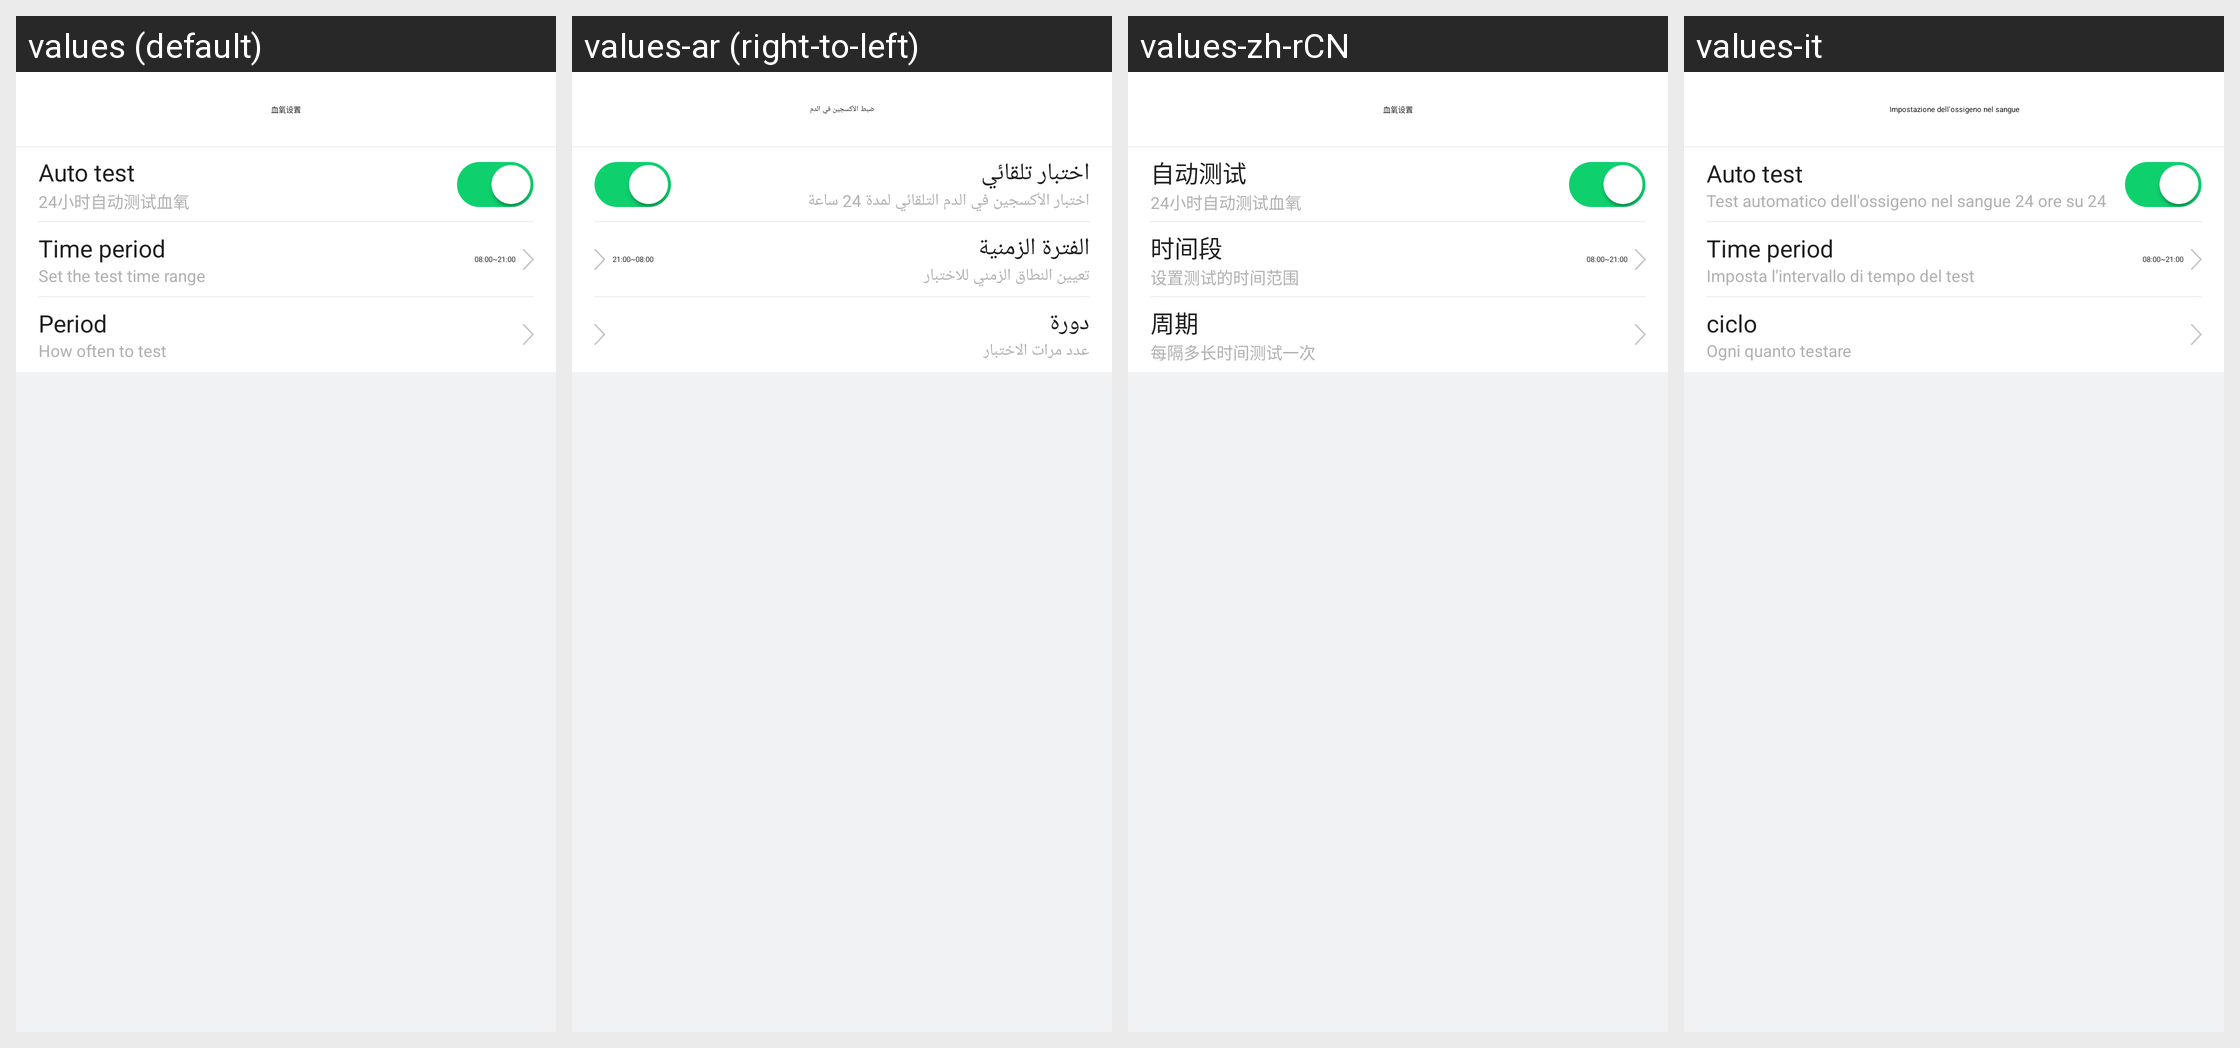

This grid shows one Android layout under several languages. Give, for every string resource on the screen, its name, the default text and each shown locale's text.
Android screen res/layout/activity_oxygen_setting.xml rendered under 4 locales, left to right: values (default), values-ar (right-to-left), values-zh-rCN, values-it. Device: Nexus 5 (rendered at 1080×1920; each locale shown at half size, 540×960, under a caption strip naming it); theme AppTheme.
Other locales in the repository, not shown: values-af, values-am, values-az, values-be, values-bg, values-bn, values-bs, values-ca, values-cs, values-da, values-de, values-el, values-en-rGB, values-es, values-es-rUS, values-et, values-eu, values-fa, values-fi, values-fr, values-fr-rCA, values-gl, values-gu, values-hi, values-hi-rIN, values-hr, values-hu, values-hy, values-in, values-is, values-iw, values-ja, values-ka, values-kk, values-km, values-kn, values-ko, values-ky, values-lo, values-lt, values-lv, values-mk, values-ml, values-mn, values-mr, values-ms, values-my, values-nb, values-ne, values-nl, values-pa, values-pl, values-pt, values-pt-rPT, values-ro, values-ru, values-si, values-sk, values-sl, values-sq, values-sr, values-sv, values-sw, values-ta, values-te, values-th, values-tl, values-tr, values-uk, values-ur, values-uz, values-vi, values-zh-rHK, values-zh-rMO, values-zh-rTW, values-zu.
Strings drawn on this screen, with the default value and each locale's value (text and hints the layout hard-codes, and strings that could not be matched under every locale, appear in the picture but are not listed):

oxygen_setting
  values: 血氧设置
  values-ar: ضبط الأكسجين في الدم
  values-zh-rCN: 血氧设置
  values-it: Impostazione dell'ossigeno nel sangue

auto_test
  values: Auto test
  values-ar: اختبار تلقائي
  values-zh-rCN: 自动测试
  values-it: Auto test

auto_test_oxygen24
  values: 24小时自动测试血氧
  values-ar: اختبار الأكسجين في الدم التلقائي لمدة 24 ساعة
  values-zh-rCN: 24小时自动测试血氧
  values-it: Test automatico dell'ossigeno nel sangue 24 ore su 24

time_period
  values: Time period
  values-ar: الفترة الزمنية
  values-zh-rCN: 时间段
  values-it: Time period

time_period_range
  values: Set the test time range
  values-ar: تعيين النطاق الزمني للاختبار
  values-zh-rCN: 设置测试的时间范围
  values-it: Imposta l'intervallo di tempo del test

train_cycle
  values: Period
  values-ar: دورة
  values-zh-rCN: 周期
  values-it: ciclo

temperature_cycle_des
  values: How often to test
  values-ar: عدد مرات الاختبار
  values-zh-rCN: 每隔多长时间测试一次
  values-it: Ogni quanto testare
